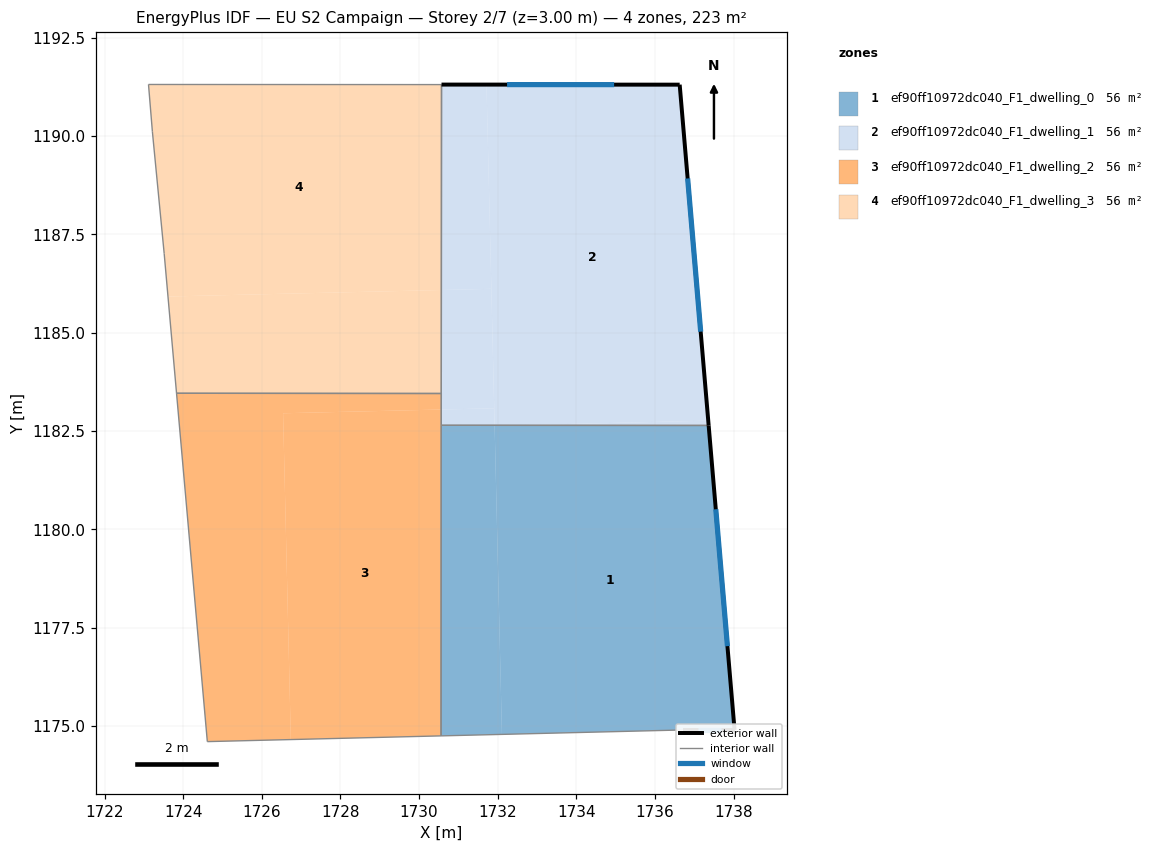
=== STOREY PLAN SPEC (per zone: floor XY polygon, exterior-wall plan segments, windows/doors) ===
zone 1: ef90ff10972dc040_F1_dwelling_0  (55.7 m²)
  floor: (1737.36, 1182.64) (1738.02, 1174.90) (1736.72, 1174.90) (1732.11, 1174.79) (1731.92, 1182.63) (1732.34, 1182.64)
  floor: (1731.92, 1182.65) (1732.11, 1174.79) (1730.56, 1174.75) (1730.57, 1182.65)
  exterior wall: (1738.02, 1174.90) – (1737.36, 1182.64)  [7.8 m]
    window: (1737.84, 1177.03) – (1737.55, 1180.51)  [4.7 m²]
  exterior wall: (1736.72, 1174.90) – (1738.02, 1174.90)  [1.3 m]
    window: (1737.08, 1174.90) – (1737.67, 1174.90)  [0.8 m²]
  interior walls: 3
zone 2: ef90ff10972dc040_F1_dwelling_1  (55.7 m²)
  floor: (1736.63, 1191.31) (1737.35, 1182.76) (1732.34, 1182.64) (1731.92, 1182.65) (1731.72, 1191.31)
  floor: (1737.35, 1182.76) (1737.36, 1182.64) (1732.34, 1182.64)
  floor: (1731.84, 1186.12) (1731.91, 1183.08) (1730.57, 1183.05) (1730.57, 1186.09)
  floor: (1731.72, 1191.31) (1731.84, 1186.12) (1730.57, 1186.09) (1730.57, 1191.31)
  floor: (1731.91, 1183.08) (1731.92, 1182.65) (1730.57, 1182.65) (1730.57, 1183.05)
  exterior wall: (1737.36, 1182.64) – (1736.63, 1191.31)  [8.7 m]
    window: (1737.16, 1185.03) – (1736.83, 1188.92)  [5.3 m²]
  exterior wall: (1736.63, 1191.31) – (1730.57, 1191.31)  [6.1 m]
    window: (1734.96, 1191.31) – (1732.24, 1191.31)  [3.7 m²]
  interior walls: 3
zone 3: ef90ff10972dc040_F1_dwelling_2  (55.7 m²)
  floor: (1730.57, 1183.05) (1730.56, 1174.75) (1726.74, 1174.65) (1726.54, 1182.95)
  floor: (1730.57, 1183.46) (1730.57, 1183.05) (1726.54, 1182.95) (1726.74, 1174.65) (1724.61, 1174.60) (1723.83, 1183.46)
  interior walls: 5
zone 4: ef90ff10972dc040_F1_dwelling_3  (55.7 m²)
  floor: (1730.57, 1186.09) (1730.57, 1183.46) (1723.83, 1183.46) (1723.61, 1185.92)
  floor: (1730.57, 1191.31) (1730.57, 1186.09) (1723.61, 1185.92) (1723.52, 1187.01) (1723.22, 1190.11) (1723.12, 1191.31)
  interior walls: 6

=== DERIVED (storey summary) ===
Building: EU S2 Campaign
Storey: 2 of 7  (floor level z = 3.00 m)
Storey gross floor area: 222.8 m²
Zones on this storey: 4
  - ef90ff10972dc040_F1_dwelling_0: floor 55.7 m²; exterior wall 9.1 m (27.2 m²); 2 window(s) 5.5 m²; WWR 20.2%
  - ef90ff10972dc040_F1_dwelling_1: floor 55.7 m²; exterior wall 14.8 m (44.3 m²); 2 window(s) 8.9 m²; WWR 20.2%
  - ef90ff10972dc040_F1_dwelling_2: floor 55.7 m²
  - ef90ff10972dc040_F1_dwelling_3: floor 55.7 m²
Zone adjacency (shared interzone walls):
  - ef90ff10972dc040_F1_dwelling_0 ↔ ef90ff10972dc040_F1_dwelling_1
  - ef90ff10972dc040_F1_dwelling_0 ↔ ef90ff10972dc040_F1_dwelling_2
  - ef90ff10972dc040_F1_dwelling_1 ↔ ef90ff10972dc040_F1_dwelling_2
  - ef90ff10972dc040_F1_dwelling_1 ↔ ef90ff10972dc040_F1_dwelling_3
  - ef90ff10972dc040_F1_dwelling_2 ↔ ef90ff10972dc040_F1_dwelling_3